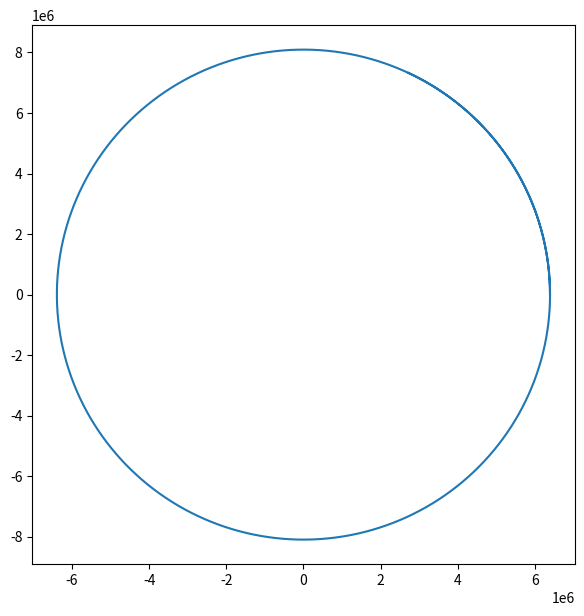

Python code for this plot:
# import PySide6.QtCore

# Importing functions
import numpy as np
import matplotlib.pyplot as plt
from math import sqrt


# Earth radius, radius of the earth to be added onto
Earth_Radius = 6371e3
Orbit_Radius = 20e3
# Total satellite radius
Radius = Earth_Radius + Orbit_Radius
print(Radius)

# Standard gravitational parameter
mu = 3.986e14

# time settings
t0 = 0
tf = 6000
dt = 0.1
n = int(tf // dt)


# State space, 2D satellite
# x, u, y, v
x = [Radius]
y = [0.0]
u = [0.0]
v = [10000.0]


# I always keep forgetting the syntax for numpy
# print(x0[0, 0])
# print(x0[1, 0])

# Same goes for matplotlib
fig, ax = plt.subplots(figsize=(7, 7), dpi=200)


# r = sqrt(x0[0,0]**2 + x0[1,0]**2)
r = sqrt(x[0]**2 + y[0]**2)

for i in range(0,n):
    acc_x = -mu * x[i] / (r**3)
    acc_y = -mu * y[i] / (r**3)
    print(acc_x)

    # Distance changes
    x.append(u[i]*dt + x[i])
    y.append(v[i]*dt + y[i])
    # x0[0, 0] = x0[0, 1]*dt + x0[0, 0]
    # x0[1, 0] = x0[1, 1]*dt + x0[1, 0]

    # Velocity changes
    u.append(u[i] + acc_x*dt)
    v.append(v[i] + acc_y*dt)
    # x0[0, 1] = acc * dt + x0[0, 1]
    # x0[1, 1] = acc * dt + x0[1, 1]



# print("x = " , x , "y = " , y)

plt.plot(x, y)

